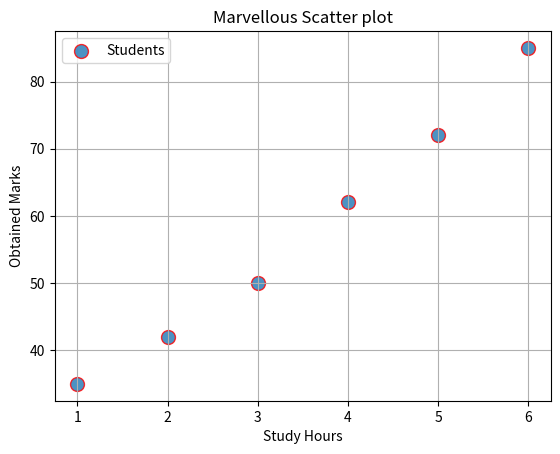

Here is the Python script that generated this plot:
import matplotlib.pyplot as plt


def main():
    study_hours = [1,2,3,4,5,6]
    marks = [35,42,50,62,72,85]
    
    plt.scatter(
        study_hours,
        marks,
        s = 100,
        marker = "o",
        alpha= 0.8,
        edgecolor= "red",
        linewidths= 1,
        label = "Students"
    )
    
    plt.title("Marvellous Scatter plot")
    plt.xlabel("Study Hours")
    plt.ylabel("Obtained Marks")
    plt.grid(True)
    
   
    plt.legend()
    plt.show()
    
if __name__ =="__main__":
    main()
